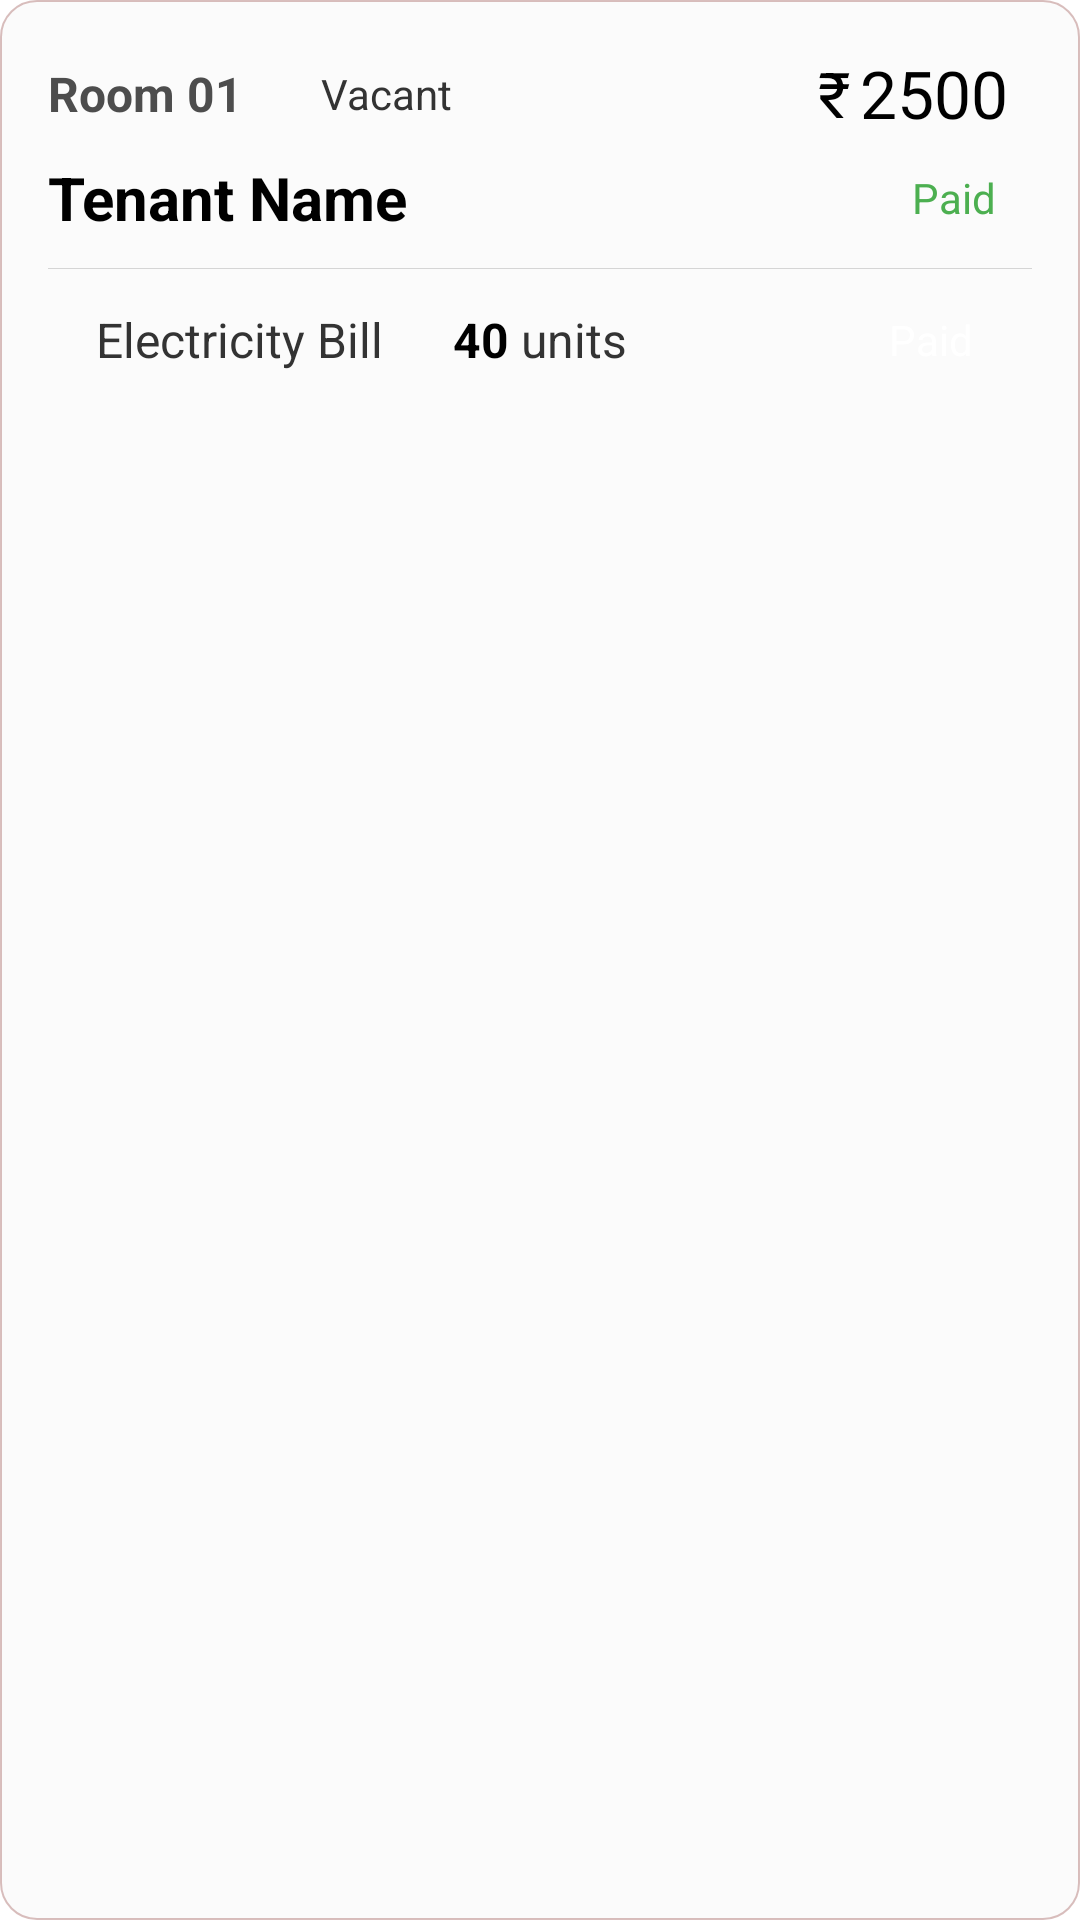

This screen was rendered from an Android layout file. Write that file and the resources it references.
<!-- AndroidManifest.xml: application theme Theme.RNRoomRent -->
<!-- res/layout/single_room_layout.xml -->
<?xml version="1.0" encoding="utf-8"?>
<RelativeLayout xmlns:android="http://schemas.android.com/apk/res/android"
    xmlns:app="http://schemas.android.com/apk/res-auto"
    xmlns:tools="http://schemas.android.com/tools"
    android:layout_width="match_parent"
    android:layout_height="wrap_content"
    android:layout_margin="6dp"
    android:elevation="5dp"
    android:background="@drawable/gpt_bg_property_card">

    
    <LinearLayout
        android:id="@+id/roomsCard"
        android:layout_width="match_parent"
        android:layout_height="wrap_content"
        android:orientation="vertical"
        android:paddingStart="16dp"
        android:paddingEnd="16dp"
        android:paddingTop="12dp"
        android:layout_marginVertical="4dp"
        tools:ignore="UselessParent">

        
        <RelativeLayout
            android:layout_width="match_parent"
            android:layout_height="wrap_content"
            android:paddingEnd="8dp"
            android:paddingStart="0dp">

            <TextView
                android:id="@+id/tvRoomName"
                android:layout_width="wrap_content"
                android:layout_height="wrap_content"
                android:text="@string/text_room_01"
                android:textSize="16sp"
                android:textStyle="bold"
                android:layout_centerVertical="true"
                android:textColor="@color/grey_500" />

            <TextView
                android:layout_width="wrap_content"
                android:layout_height="wrap_content"
                android:layout_toEndOf="@+id/tvRoomName"
                android:text="Vacant"
                android:layout_marginStart="16dp"
                android:layout_centerVertical="true"
                android:paddingHorizontal="10dp"
                android:paddingVertical="4dp"
                android:background="@drawable/gpt_bg_chip"
                android:textColor="@color/grey_700"/>
            <TextView
                android:id="@+id/tvRupeeSymbol"
                android:layout_width="wrap_content"
                android:layout_height="wrap_content"
                android:text="@string/text_rupee_symbol"
                android:textSize="21sp"
                android:layout_centerVertical="true"
                android:layout_marginEnd="3dp"
                android:layout_marginTop="2dp"
                android:layout_toStartOf="@id/tvRoomRent"
                android:textColor="@color/black" />


            <TextView
                android:id="@+id/tvRoomRent"
                android:layout_width="wrap_content"
                android:layout_height="wrap_content"
                android:text="@string/text_rent_2500"
                android:textSize="22sp"
                android:layout_centerVertical="true"
                android:layout_alignParentEnd="true"
                android:textColor="@color/black"
                tools:ignore="RelativeOverlap" />

        </RelativeLayout>

        <RelativeLayout
            android:layout_width="match_parent"
            android:layout_height="wrap_content"
            android:layout_marginTop="6dp">

            
            <TextView
                android:id="@+id/tvTenantName"
                android:layout_width="wrap_content"
                android:layout_height="wrap_content"
                android:text="@string/text_tenant_name"
                android:textSize="20sp"
                android:textStyle="bold"
                android:layout_centerVertical="true"
                android:textColor="@color/black" />

            
            <TextView
                android:id="@+id/tvRentStatus"
                android:layout_width="wrap_content"
                android:layout_height="wrap_content"
                android:text="@string/text_status_paid"
                android:textSize="14sp"
                android:textColor="#4CAF50"
                android:paddingHorizontal="12dp"
                android:paddingVertical="4dp"
                android:layout_alignParentEnd="true"
                android:layout_centerVertical="true"
                tools:ignore="RelativeOverlap" />

        </RelativeLayout>

        <View
            android:id="@+id/viewSeparatorLine"
            android:layout_width="match_parent"
            android:layout_height="0.2dp"
            android:background="@color/light_separator"
            android:layout_marginTop="10dp"
            app:layout_constraintStart_toStartOf="parent"
            app:layout_constraintEnd_toEndOf="parent"
            app:layout_constraintTop_toBottomOf="@+id/headerContainer"/>

        <RelativeLayout
            android:layout_width="match_parent"
            android:layout_height="wrap_content"
            android:paddingTop="10dp"
            android:paddingBottom="10dp"
            android:paddingStart="16dp"
            android:paddingEnd="8dp">

            
            <TextView
                android:id="@+id/tvBillName"
                android:layout_width="wrap_content"
                android:layout_height="wrap_content"
                android:text="@string/text_electricity_bill"
                android:textSize="16sp"
                android:textColor="@color/grey_700"
                android:layout_alignParentStart="true"
                android:layout_centerVertical="true" />

            
            <LinearLayout
                android:id="@+id/centerGroup"
                android:layout_width="wrap_content"
                android:layout_height="wrap_content"
                android:orientation="horizontal"
                android:layout_centerInParent="true">

                <TextView
                    android:id="@+id/tvUnitPaid"
                    android:layout_width="wrap_content"
                    android:layout_height="wrap_content"
                    android:text="40"
                    android:textSize="16sp"
                    android:textStyle="bold"
                    android:textColor="@color/black" />

                <TextView
                    android:id="@+id/tvUnitLabel"
                    android:layout_width="wrap_content"
                    android:layout_height="wrap_content"
                    android:text=" units"
                    android:textSize="16sp"
                    android:textColor="@color/grey_700" />
            </LinearLayout>
            
            <TextView
                android:id="@+id/tvEBillStatus"
                android:layout_width="wrap_content"
                android:layout_height="wrap_content"
                android:text="Paid"
                android:textSize="14sp"
                android:backgroundTint="#4CAF50"
                android:textColor="#FFFFFF"
                android:gravity="center"
                android:background="@drawable/gpt_bg_status_pill"
                android:paddingHorizontal="12dp"
                android:paddingVertical="4dp"
                android:layout_alignParentEnd="true"
                android:layout_centerVertical="true" />



        </RelativeLayout>

    </LinearLayout>
</RelativeLayout>
<!-- resources referenced by this layout -->
<resources>
  <color name="black">#FF000000</color>
  <color name="grey_500">#4d4d4d</color>
  <color name="grey_700">#333333</color>
  <color name="light_separator">#D5D5D5</color>
  <!-- drawable gpt_bg_property_card (drawable) -->
  <shape xmlns:android="http://schemas.android.com/apk/res/android"
      android:shape="rectangle">
  
      
      <solid android:color="@color/bg_white" />
  
      
      <corners android:radius="12dp" />
  
      
      <stroke
          android:width="0.5dp"
          android:color="#80B47F7C" /> 
  
  </shape>
  <string name="text_electricity_bill">Electricity Bill</string>
  <string name="text_rent_2500">2500</string>
  <string name="text_room_01">Room 01</string>
  <string name="text_rupee_symbol">₹</string>
  <string name="text_status_paid">Paid</string>
  <string name="text_tenant_name">Tenant Name</string>
  <style name="Theme.RNRoomRent" parent="Theme.MaterialComponents.DayNight.DarkActionBar">
          
          <item name="colorPrimary">@color/purple_500</item>
          <item name="colorPrimaryVariant">@color/purple_700</item>
          <item name="colorOnPrimary">@color/white</item>
          
          <item name="colorSecondary">@color/teal_200</item>
          <item name="colorSecondaryVariant">@color/teal_700</item>
          <item name="colorOnSecondary">@color/black</item>
          
          <item name="android:statusBarColor">?attr/colorPrimaryVariant</item>
          
  
  
      </style>
  <color name="bg_white">#FBFBFB</color>
  <color name="purple_500">#27a59e</color>
  <color name="purple_700">#1b6a68</color>
  <color name="white">#FFFFFFFF</color>
  <color name="teal_200">#FF03DAC5</color>
  <color name="teal_700">#FF018786</color>
</resources>
